Image classification data set "dataset_itr2" (aarushshenoy/plant on GitHub). Class labels (5): grape healthy, tomato late blight, tomato two-spotted spider mite, tomato target spot, tomato yellow leaf curl virus.

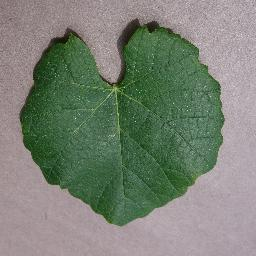
Label: grape healthy

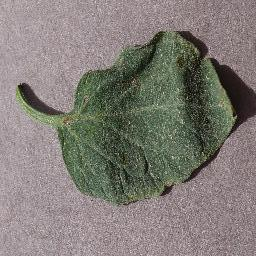
Label: tomato target spot

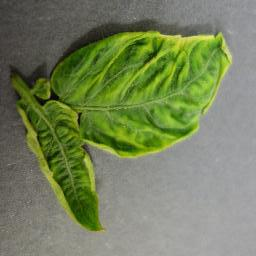
Label: tomato yellow leaf curl virus

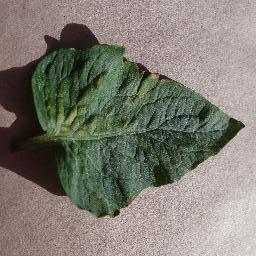
Label: tomato two-spotted spider mite

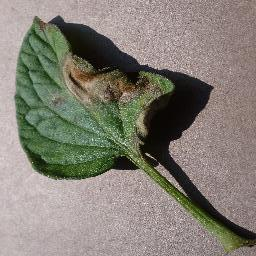
Label: tomato late blight

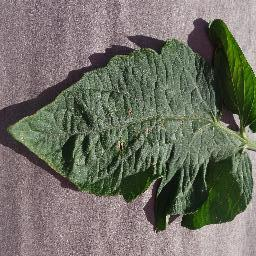
Label: tomato target spot
